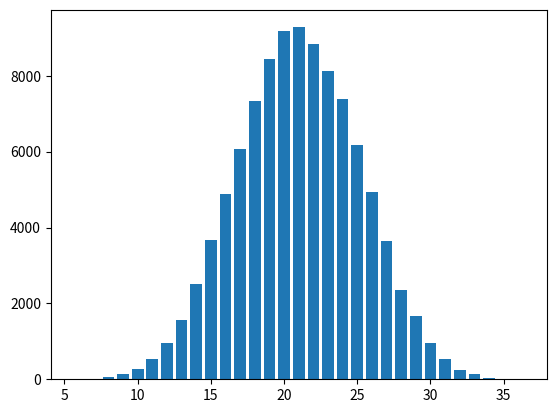

Write the Python code that produced this figure.
import random
from collections import Counter
from matplotlib import pyplot as plt
 
sums=[]
for a in range(0, 100_000):
    total=0
    for b in range(0,6):
        total += random.randint(1,6)
    sums.append(total)
c=Counter(sums)
print(c)
 
plt.bar(c.keys(),c.values())
plt.show()